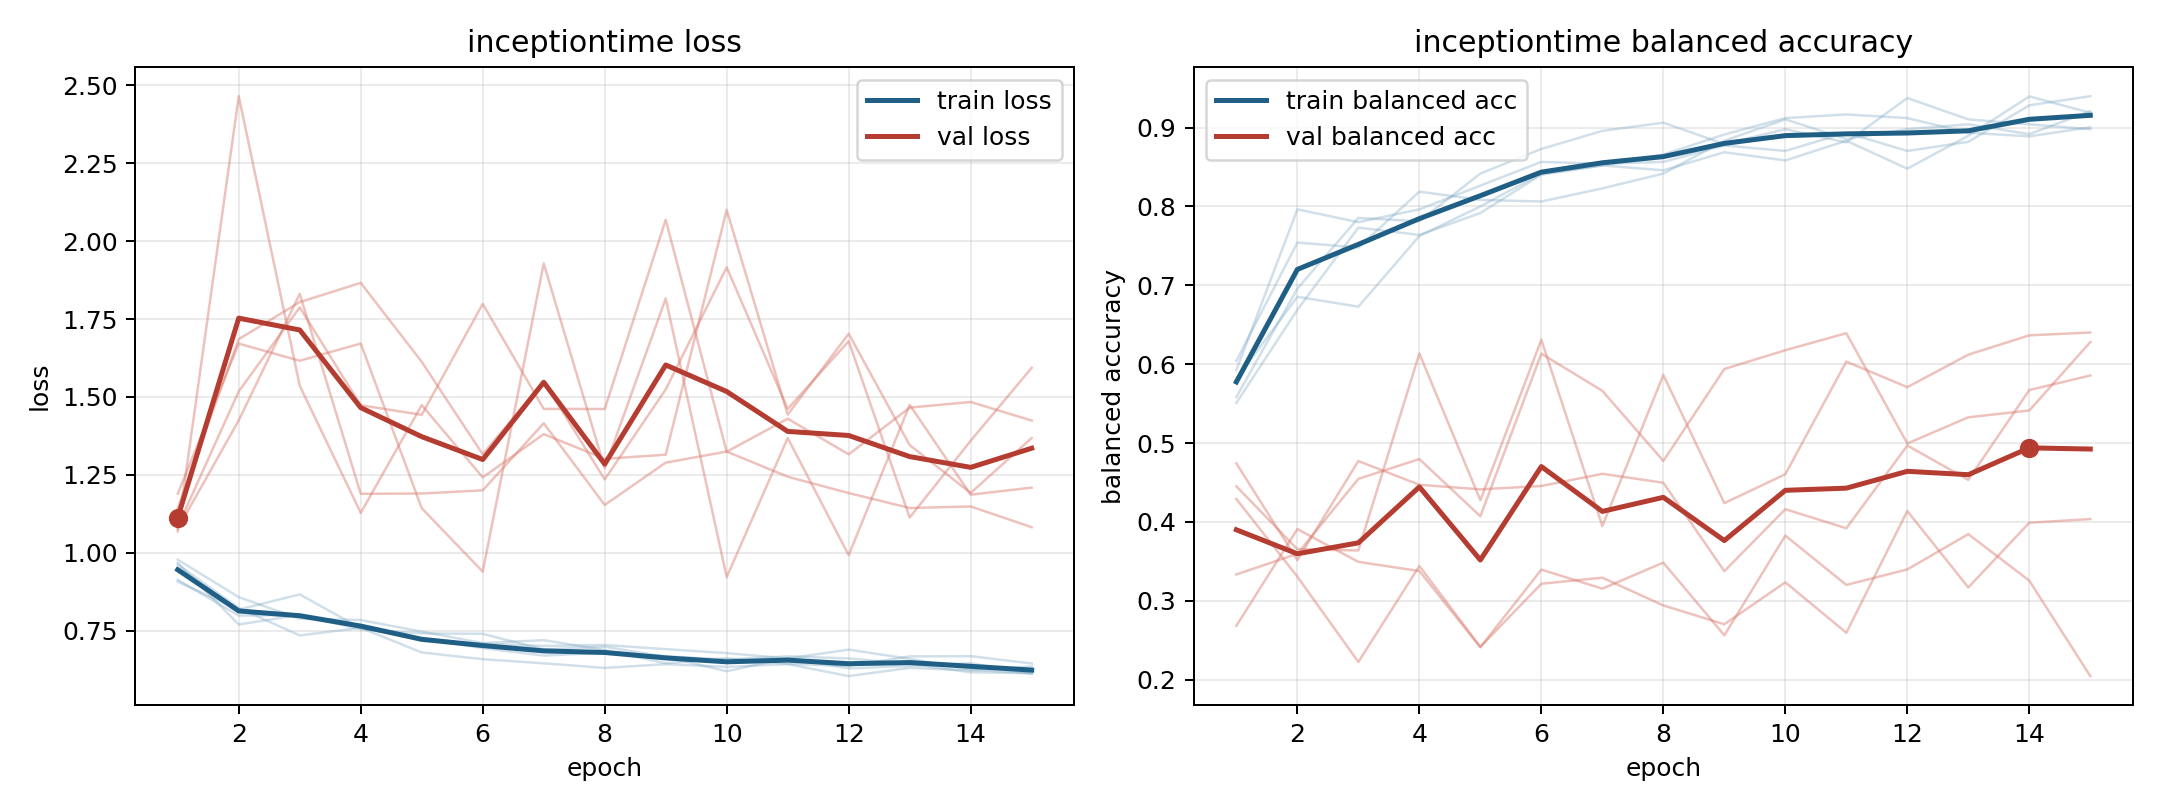

Data behind this chart, as committed beside it:
model, fold, epoch, train_loss, train_balanced_accuracy, val_loss, val_balanced_accuracy
inceptiontime, 1, 1, 0.9133, 0.6042, 1.077, 0.4451
inceptiontime, 1, 2, 0.7984, 0.7542, 1.425, 0.3653
inceptiontime, 1, 3, 0.7999, 0.7479, 1.831, 0.3637
inceptiontime, 1, 4, 0.7547, 0.8187, 1.189, 0.6134
inceptiontime, 1, 5, 0.7412, 0.8083, 1.19, 0.4275
inceptiontime, 1, 6, 0.7398, 0.8063, 1.2, 0.6309
inceptiontime, 1, 7, 0.6898, 0.8229, 1.415, 0.3947
inceptiontime, 1, 8, 0.6984, 0.8417, 1.153, 0.5863
inceptiontime, 1, 9, 0.6663, 0.8833, 1.289, 0.4238
inceptiontime, 1, 10, 0.6196, 0.9104, 1.325, 0.4604
inceptiontime, 1, 11, 0.6626, 0.8854, 1.244, 0.6032
inceptiontime, 1, 12, 0.6288, 0.8979, 1.192, 0.5709
inceptiontime, 1, 13, 0.6371, 0.9042, 1.144, 0.612
inceptiontime, 1, 14, 0.6454, 0.8917, 1.149, 0.6366
inceptiontime, 1, 15, 0.6115, 0.9208, 1.082, 0.6401
inceptiontime, 2, 1, 0.9679, 0.5926, 1.144, 0.2682
inceptiontime, 2, 2, 0.7698, 0.7963, 1.685, 0.3909
inceptiontime, 2, 3, 0.8002, 0.7801, 1.804, 0.3493
inceptiontime, 2, 4, 0.7679, 0.7963, 1.866, 0.3376
inceptiontime, 2, 5, 0.7174, 0.8264, 1.613, 0.2409
inceptiontime, 2, 6, 0.7084, 0.8565, 1.316, 0.3395
inceptiontime, 2, 7, 0.7009, 0.8542, 1.55, 0.3153
inceptiontime, 2, 8, 0.704, 0.8565, 1.235, 0.3483
inceptiontime, 2, 9, 0.6907, 0.8773, 1.524, 0.2561
inceptiontime, 2, 10, 0.6779, 0.8704, 1.916, 0.3826
inceptiontime, 2, 11, 0.6608, 0.8935, 1.462, 0.32
inceptiontime, 2, 12, 0.6891, 0.8704, 1.679, 0.3397
inceptiontime, 2, 13, 0.6595, 0.8819, 1.113, 0.3844
inceptiontime, 2, 14, 0.6251, 0.9282, 1.359, 0.3255
inceptiontime, 2, 15, 0.6122, 0.9398, 1.594, 0.2044
inceptiontime, 3, 1, 0.9778, 0.5509, 1.189, 0.3333
inceptiontime, 3, 2, 0.8575, 0.669, 1.671, 0.3595
inceptiontime, 3, 3, 0.7882, 0.7731, 1.616, 0.4546
inceptiontime, 3, 4, 0.784, 0.7639, 1.672, 0.4796
inceptiontime, 3, 5, 0.7469, 0.7917, 1.143, 0.4071
inceptiontime, 3, 6, 0.7102, 0.8403, 0.9393, 0.6133
inceptiontime, 3, 7, 0.7195, 0.8519, 1.928, 0.5662
inceptiontime, 3, 8, 0.6879, 0.8657, 1.271, 0.4773
inceptiontime, 3, 9, 0.6453, 0.8912, 1.816, 0.5939
inceptiontime, 3, 10, 0.6614, 0.912, 0.9219, 0.6177
inceptiontime, 3, 11, 0.6431, 0.9167, 1.368, 0.6392
inceptiontime, 3, 12, 0.6366, 0.912, 0.9921, 0.4994
inceptiontime, 3, 13, 0.6674, 0.8935, 1.475, 0.5326
inceptiontime, 3, 14, 0.6681, 0.8889, 1.186, 0.5412
inceptiontime, 3, 15, 0.6446, 0.9005, 1.209, 0.628
inceptiontime, 4, 1, 0.9618, 0.5583, 1.084, 0.429
inceptiontime, 4, 2, 0.8229, 0.6958, 1.518, 0.3305
inceptiontime, 4, 3, 0.7346, 0.7854, 1.787, 0.2224
inceptiontime, 4, 4, 0.7592, 0.7812, 1.473, 0.344
inceptiontime, 4, 5, 0.68, 0.8417, 1.443, 0.2415
inceptiontime, 4, 6, 0.6584, 0.8729, 1.799, 0.3215
inceptiontime, 4, 7, 0.6452, 0.8958, 1.462, 0.3292
inceptiontime, 4, 8, 0.6304, 0.9062, 1.461, 0.294
inceptiontime, 4, 9, 0.6424, 0.8792, 2.069, 0.2701
inceptiontime, 4, 10, 0.6337, 0.8979, 1.324, 0.3233
inceptiontime, 4, 11, 0.6428, 0.8812, 1.43, 0.2594
inceptiontime, 4, 12, 0.6041, 0.9375, 1.316, 0.4137
inceptiontime, 4, 13, 0.6306, 0.9104, 1.466, 0.3168
inceptiontime, 4, 14, 0.6224, 0.9042, 1.484, 0.3989
inceptiontime, 4, 15, 0.635, 0.8979, 1.424, 0.4035
... 15 more rows
